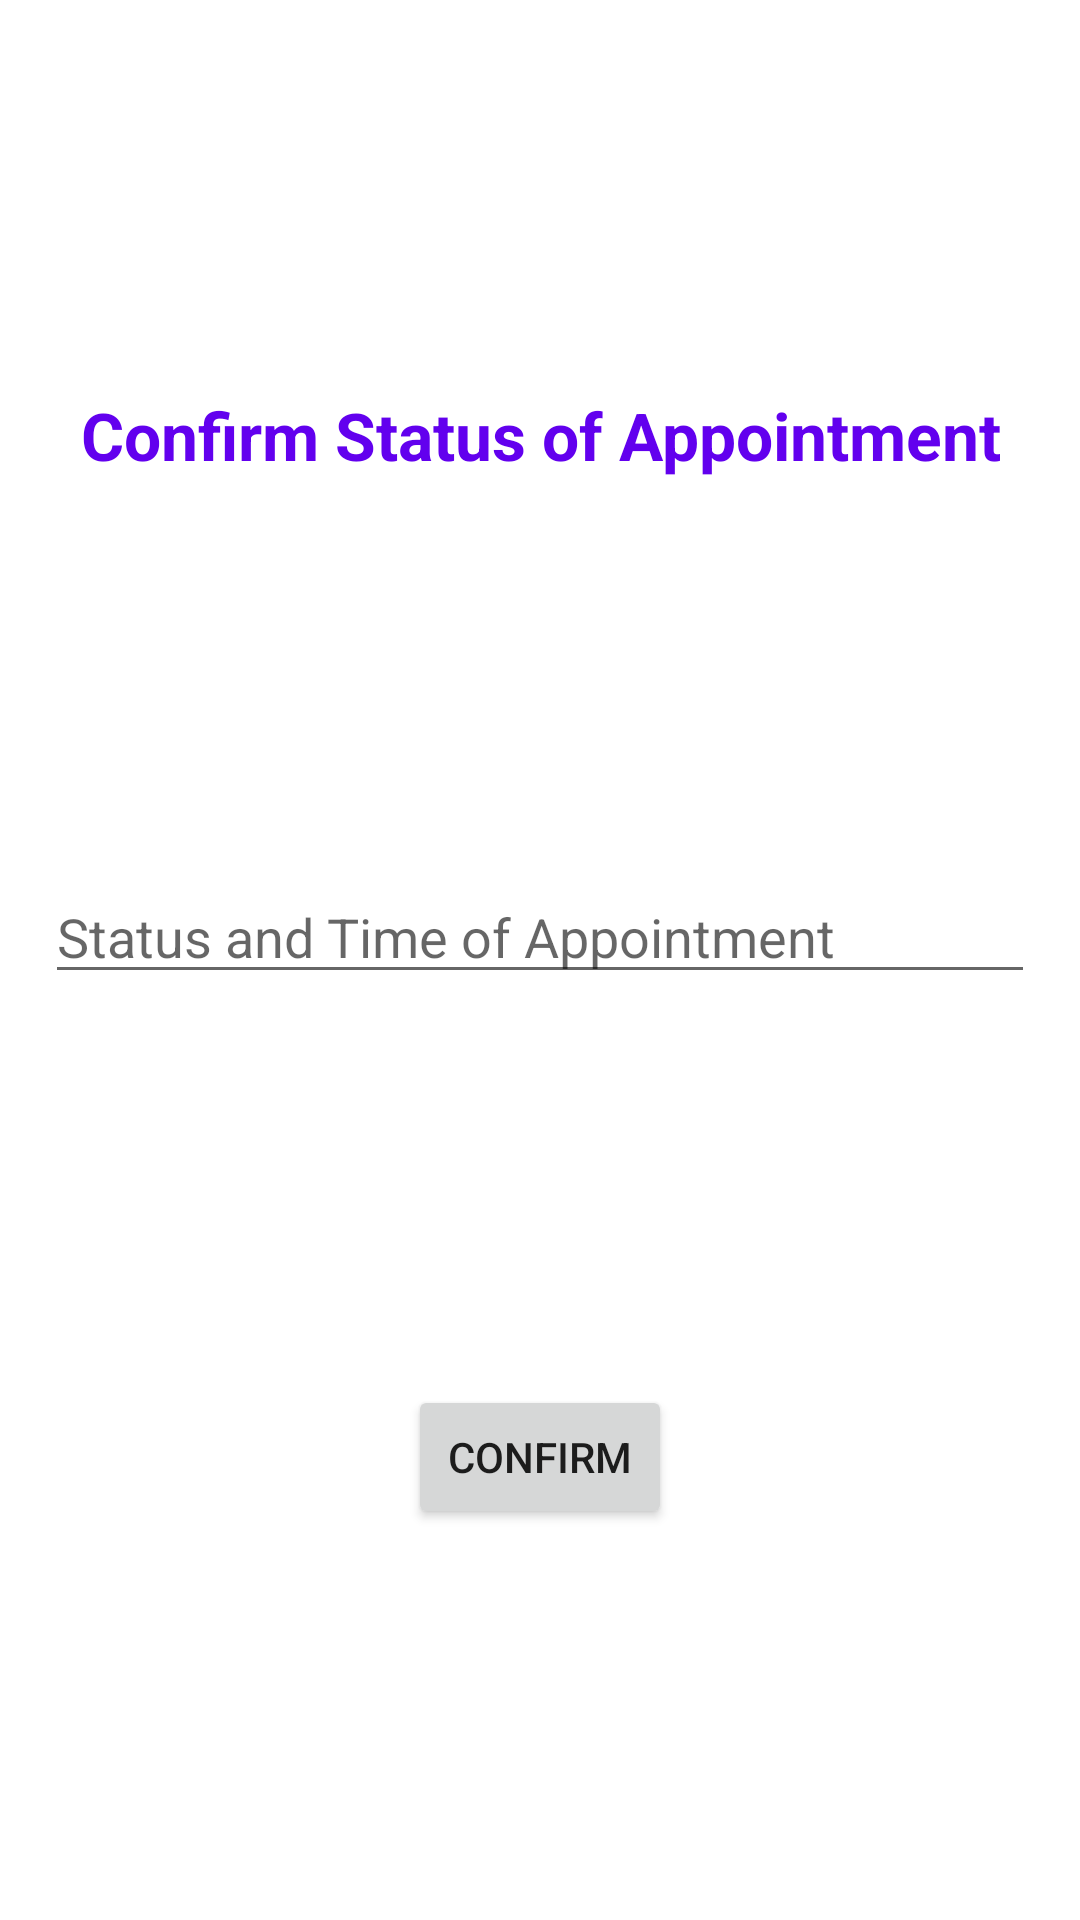

This screen was rendered from an Android layout file. Write that file and the resources it references.
<!-- AndroidManifest.xml: application theme Theme.Admin_app -->
<!-- res/layout/activity_confirm_vaccine.xml -->
<?xml version="1.0" encoding="utf-8"?>
<androidx.constraintlayout.widget.ConstraintLayout xmlns:android="http://schemas.android.com/apk/res/android"
    xmlns:app="http://schemas.android.com/apk/res-auto"
    xmlns:tools="http://schemas.android.com/tools"
    android:layout_width="match_parent"
    android:layout_height="match_parent"
    tools:context=".vaccine.NewVaccineActivity">



    <TextView
        android:id="@+id/atitle"
        android:layout_width="wrap_content"
        android:layout_height="wrap_content"
        android:text="Confirm Status of Appointment"
        android:textColor="@color/purple_500"
        android:textSize="22dp"
        android:textStyle="bold"
        android:textAlignment="center"
        app:layout_constraintBottom_toTopOf="@id/status"
        app:layout_constraintEnd_toEndOf="parent"
        app:layout_constraintHorizontal_bias="0.498"
        app:layout_constraintStart_toStartOf="parent"
        app:layout_constraintTop_toTopOf="parent" />

    <EditText
        android:id="@+id/status"
        android:layout_width="match_parent"
        android:layout_height="wrap_content"
        android:layout_marginStart="15dp"
        android:layout_marginEnd="15dp"
        android:hint="Status and Time of Appointment"
        app:layout_constraintBottom_toTopOf="@id/aboutsubmit"
        app:layout_constraintEnd_toEndOf="parent"
        app:layout_constraintHorizontal_bias="1.0"
        app:layout_constraintStart_toStartOf="parent"
        app:layout_constraintTop_toBottomOf="@id/atitle" />

    <Button
        android:id="@+id/aboutsubmit"
        android:layout_width="wrap_content"
        android:layout_height="wrap_content"
        android:text="Confirm"
        app:layout_constraintBottom_toBottomOf="parent"
        app:layout_constraintEnd_toEndOf="parent"
        app:layout_constraintStart_toStartOf="parent"
        app:layout_constraintTop_toBottomOf="@id/status"
        app:layout_constraintVertical_bias="0.217" />

</androidx.constraintlayout.widget.ConstraintLayout>
<!-- resources referenced by this layout -->
<resources>
  <style name="Theme.Admin_app" parent="Theme.MaterialComponents.DayNight.DarkActionBar">
          
          <item name="colorPrimary">@color/purple_500</item>
          <item name="colorPrimaryVariant">@color/purple_700</item>
          <item name="colorOnPrimary">@color/white</item>
          
          <item name="colorSecondary">@color/teal_200</item>
          <item name="colorSecondaryVariant">@color/teal_700</item>
          <item name="colorOnSecondary">@color/black</item>
          
          <item name="android:statusBarColor" tools:targetApi="l">?attr/colorPrimaryVariant</item>
          
      </style>
  <!-- not gathered from this repository: default colours our renderer supplied (Android Studio template values) -->
  <color name="purple_500">#FF6200EE</color>
  <color name="purple_700">#FF3700B3</color>
  <color name="teal_200">#FF03DAC5</color>
  <color name="teal_700">#FF018786</color>
  <color name="black">#FF000000</color>
  <color name="white">#FFFFFFFF</color>
</resources>
